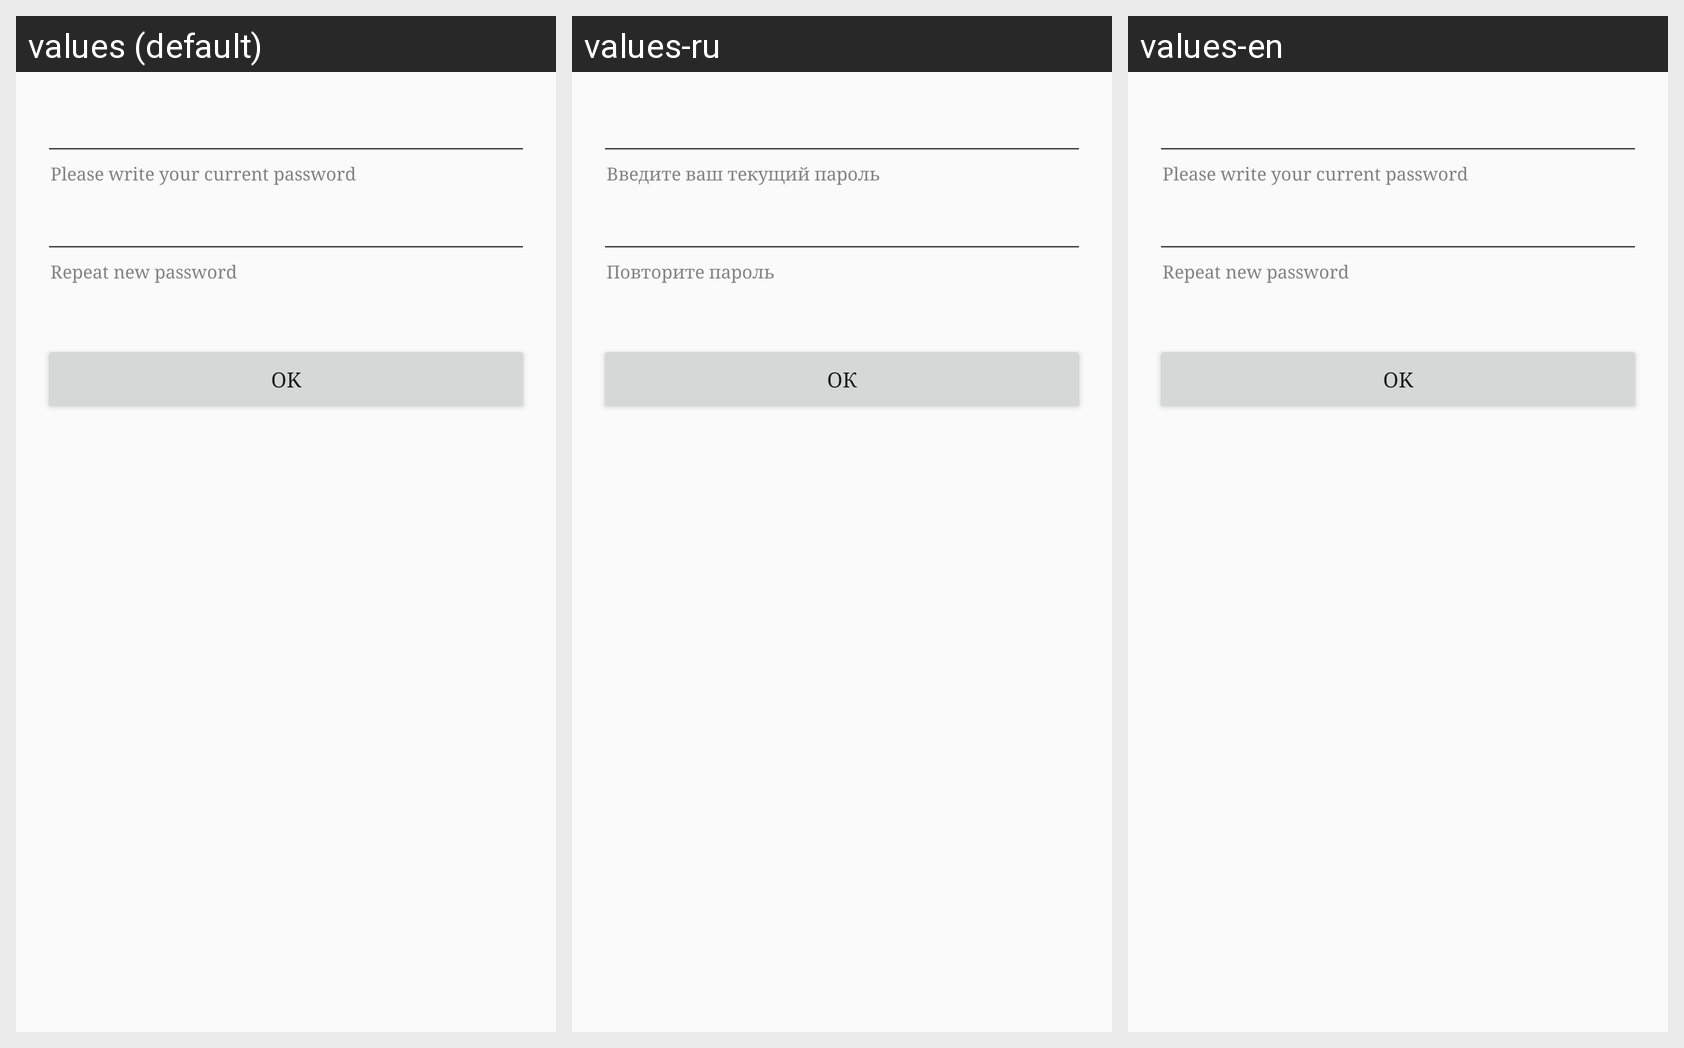

Locale-by-locale string values for the Android screen shown in this grid:
Android screen res/layout/password_layout_edit.xml rendered under 3 locales, left to right: values (default), values-ru, values-en. Device: Nexus 5 (rendered at 1080×1920; each locale shown at half size, 540×960, under a caption strip naming it); theme AppTheme.
Strings drawn on this screen, with the default value and each locale's value (text and hints the layout hard-codes, and strings that could not be matched under every locale, appear in the picture but are not listed):

please_write_your_current_password
  values: Please write your current password
  values-ru: Введите ваш текущий пароль
  values-en: Please write your current password

repiat_yout_password
  values: Repeat new password
  values-ru: Повторите пароль
  values-en: Repeat new password

ok
  values: OK
  values-ru: ОК
  values-en: OK
